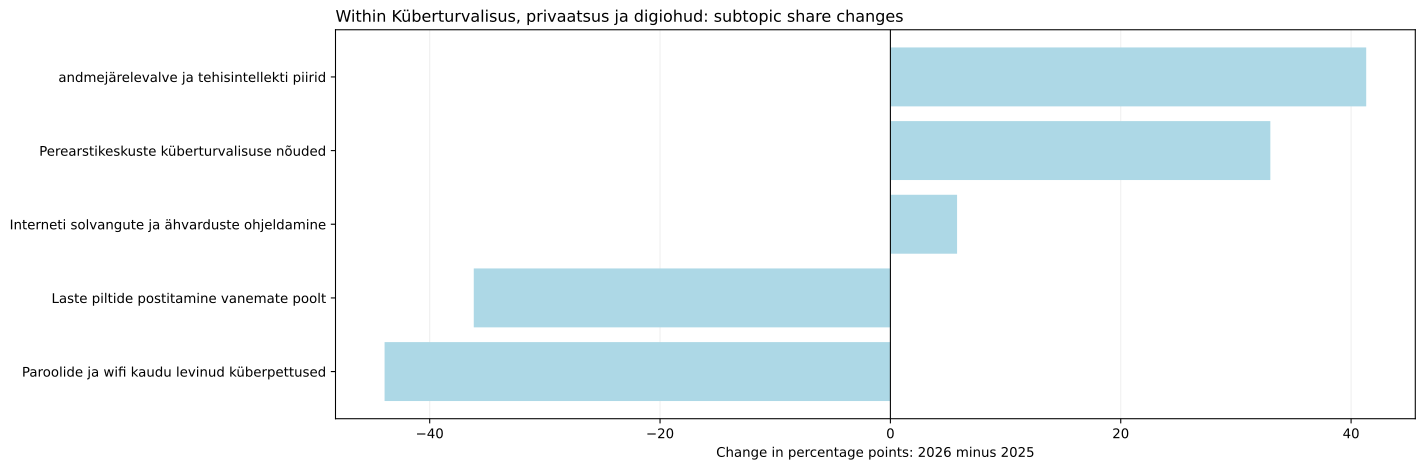

Values plotted in this chart, from the file beside it:
jev_topic_id, jev_topic_name, jev_high_level_id, jev_high_level_name, minutes_2025, minutes_2026, segments_2025, segments_2026, talks_2025, talks_2026, time_share_2025, segment_share_2025, talk_coverage_2025, assigned_time_share_2025, time_share_2026, segment_share_2026, talk_coverage_2026, assigned_time_share_2026, time_share_delta_pp, segment_share_delta_pp, talk_coverage_delta_pp, assigned_time_share_delta_pp, status, supported_2026
41, Laste piltide postitamine vanemate poolt, cyber, Küberturvalisus, privaatsus ja digiohud, 53.33, 0.0, 11.0, 0.0, 1.0, 0.0, 0.538, 0.5093, 0.8772, 0.5804, 0.0, 0.0, 0.0, 0.0, -0.538, -0.5093, -0.8772, -0.5804, only_observed_2025, False
60, andmejärelevalve ja tehisintellekti piir…, cyber, Küberturvalisus, privaatsus ja digiohud, 12.45, 130.4, 4.0, 28.0, 3.0, 9.0, 0.1256, 0.1852, 2.632, 0.1355, 1.428, 1.415, 8.571, 1.501, 1.302, 1.23, 5.94, 1.366, both_years, True
63, Paroolide ja wifi kaudu levinud küberpet…, cyber, Küberturvalisus, privaatsus ja digiohud, 64.75, 0.0, 14.0, 0.0, 1.0, 0.0, 0.6532, 0.6481, 0.8772, 0.7047, 0.0, 0.0, 0.0, 0.0, -0.6532, -0.6481, -0.8772, -0.7047, only_observed_2025, False
110, Perearstikeskuste küberturvalisuse nõude…, cyber, Küberturvalisus, privaatsus ja digiohud, 0.0, 86.45, 0.0, 16.0, 0.0, 1.0, 0.0, 0.0, 0.0, 0.0, 0.9465, 0.8085, 0.9524, 0.9954, 0.9465, 0.8085, 0.9524, 0.9954, only_observed_2026, False
154, Interneti solvangute ja ähvarduste ohjel…, cyber, Küberturvalisus, privaatsus ja digiohud, 16.9, 45.21, 3.0, 8.0, 3.0, 1.0, 0.1705, 0.1389, 2.632, 0.1839, 0.495, 0.4042, 0.9524, 0.5206, 0.3245, 0.2654, -1.679, 0.3367, both_years, False
